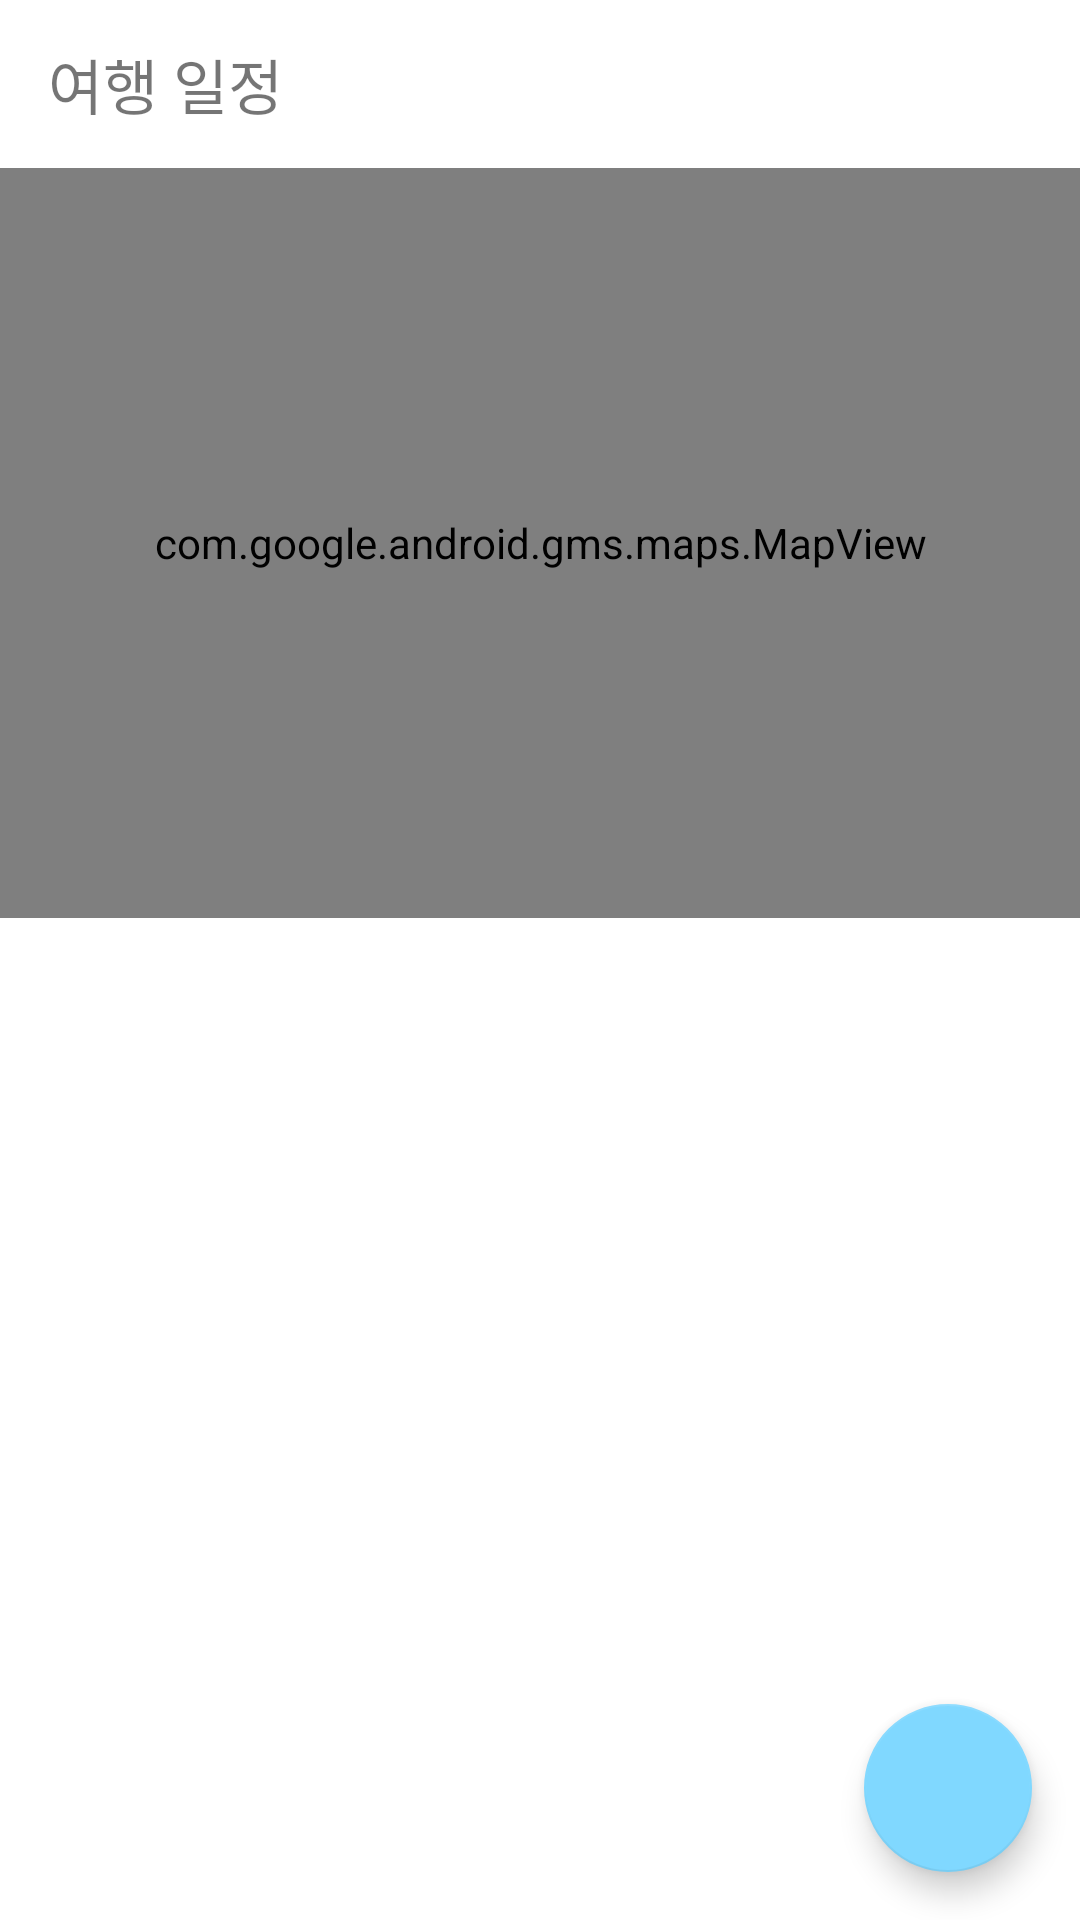

Write the Android layout XML for this screen, with the resource values it uses.
<!-- AndroidManifest.xml: application theme Theme.MA01_20170922 -->
<!-- res/layout/fragment_schedule.xml -->
<?xml version="1.0" encoding="utf-8"?>
<androidx.constraintlayout.widget.ConstraintLayout xmlns:android="http://schemas.android.com/apk/res/android"
    android:layout_width="match_parent"
    android:layout_height="match_parent"
    xmlns:app="http://schemas.android.com/apk/res-auto"
    xmlns:tools="http://schemas.android.com/tools">

    <androidx.appcompat.widget.Toolbar
        android:id="@+id/toolbar"
        android:layout_width="match_parent"
        android:layout_height="wrap_content"
        app:layout_constraintTop_toTopOf="parent"
        tools:layout_editor_absoluteX="-37dp">

        <TextView
            android:layout_width="wrap_content"
            android:layout_height="wrap_content"
            android:layout_gravity="left"
            android:text="여행 일정"
            android:textSize="20dp">

        </TextView>

    </androidx.appcompat.widget.Toolbar>

    <com.google.android.material.floatingactionbutton.FloatingActionButton
        android:id="@+id/btnAddShedule"
        android:layout_width="wrap_content"
        android:layout_height="wrap_content"
        android:layout_gravity="end|bottom"
        android:layout_margin="16dp"
        android:layout_marginEnd="20dp"
        android:layout_marginRight="20dp"
        android:layout_marginBottom="20dp"
        android:clickable="true"
        android:onClick="onClick"
        app:backgroundTint="#80D8FF"
        app:layout_constraintBottom_toBottomOf="parent"
        app:layout_constraintEnd_toEndOf="parent"
        app:srcCompat="@drawable/ic_baseline_add_24"
        tools:ignore="MissingConstraints,VectorDrawableCompat" />

    <ListView
        android:id="@+id/lvSchedule"
        android:layout_width="0dp"
        android:layout_height="0dp"
        android:layout_marginTop="10dp"
        app:layout_constraintBottom_toBottomOf="parent"
        app:layout_constraintEnd_toEndOf="parent"
        app:layout_constraintStart_toStartOf="parent"
        app:layout_constraintTop_toBottomOf="@+id/map" />

    <com.google.android.gms.maps.MapView
        android:id="@+id/map"
        android:name="com.google.android.gms.maps.MapFragment"
        android:layout_width="match_parent"
        android:layout_height="250dp"
        app:layout_constraintEnd_toEndOf="parent"
        app:layout_constraintStart_toStartOf="parent"
        app:layout_constraintTop_toBottomOf="@+id/toolbar" />

</androidx.constraintlayout.widget.ConstraintLayout>
<!-- resources referenced by this layout -->
<resources>
  <style name="Theme.MA01_20170922" parent="Theme.MaterialComponents.DayNight.NoActionBar">
          
          <item name="colorPrimary">@color/purple_500</item>
          <item name="colorPrimaryVariant">@color/purple_700</item>
          <item name="colorOnPrimary">@color/white</item>
          
          <item name="colorSecondary">@color/teal_200</item>
          <item name="colorSecondaryVariant">@color/teal_700</item>
          <item name="colorOnSecondary">@color/black</item>
          
          <item name="android:statusBarColor" tools:targetApi="l">#40C4FF</item>
          
      </style>
  <!-- not gathered from this repository: default colours our renderer supplied (Android Studio template values) -->
  <color name="purple_500">#FF6200EE</color>
  <color name="purple_700">#FF3700B3</color>
  <color name="teal_200">#FF03DAC5</color>
  <color name="teal_700">#FF018786</color>
  <color name="black">#FF000000</color>
  <color name="white">#FFFFFFFF</color>
</resources>
